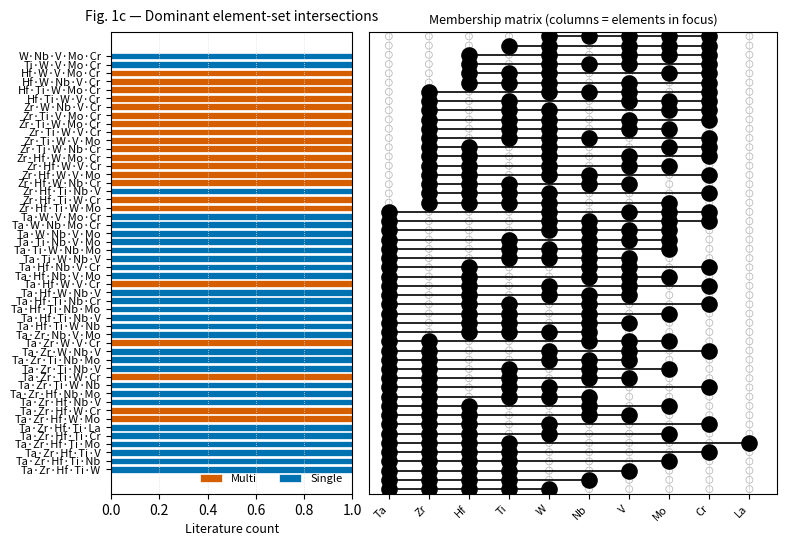

Reproduce this figure in Python.
# Fig. 1c — Class imbalance/overlap: UpSet-style element-set overlaps (Nature-ready)
# Drop-in: just run. Outputs: fig1/fig1c_upset_elements.png and .pdf

import re
from pathlib import Path
import numpy as np
import pandas as pd
import matplotlib.pyplot as plt
from matplotlib.patches import Circle
from matplotlib.collections import LineCollection

# -------------------- Literature lists (as given) --------------------
single_phase_lit  = ['(CrHfMoNbTaTiVZr)C8','(CrHfNbTaTiVWZr)C8','(CrHfNbTaTi)C5','(CrHfNbTaV)C5',
'(CrHfTaTiZr)C5','(CrMoNbTaW)C5','(CrMoNbVW)C5','(CrMoTaVW)C5','(CrMoTiVW)C5',
'(HfLaMoNbTaTiWZr)C8','(HfLaNbTaTiYZr)C7','(HfLaTaTiYZr)C6','(HfMoNbTaTi)C5',
'(HfMoNbTaTiVWZr)C8','(HfMoNbTaTiWZr)C7','(HfMoNbTaTiZr)C6','(HfMoNbTaV)C5','(HfMoNbTaZr)C5',
'(HfMoTaTiZr)C5','(HfNbTaTiV)C5','(HfNbTaTiVWZr)C7','(HfNbTaTiVZr)C6','(HfNbTaTiW)C5',
'(HfNbTaTiWZr)C6','(HfNbTaTiZr)C5','(HfNbTaVW)C5','(HfNbTaVZr)C5','(HfNbTiVZr)C5',
'(HfTaTiVZr)C5','(HfTaTiWZr)C5','(MoNbTaTiV)C5','(MoNbTaTiW)C5','(MoNbTaTiZr)C5',
'(MoNbTaVW)C5','(MoNbTaVZr)C5','(NbTaTiVW)C5','(NbTaTiVZr)C5','(NbTaTiWZr)C5','(NbTaVWZr)C5']
multi_phase_lit   = ['(CrHfMoTiW)C5','(CrHfMoVW)C5','(CrHfMoWZr)C5','(CrHfNbVW)C5','(CrHfNbWZr)C5',
'(CrHfTaVW)C5','(CrHfTaWZr)C5','(CrHfTiVW)C5','(CrHfTiWZr)C5','(CrHfVWZr)C5',
'(CrMoTiVZr)C5','(CrMoTiWZr)C5','(CrNbTiWZr)C5','(CrNbVWZr)C5','(CrTaTiWZr)C5',
'(CrTaVWZr)C5','(CrTiVWZr)C5','(HfMoTaWZr)C5','(HfMoTiWZr)C5','(HfMoVWZr)C5','(MoTiVWZr)C5']

# -------------------- Tunable display parameters --------------------
TOP_ELEMENTS   = 10   # use the N most frequent elements as "sets"
MIN_SET_SIZE   = 2    # keep intersections with at least this many elements
MAX_SET_SIZE   = 5    # ... and at most this many (to stay interpretable)
TOP_INTERSECT  = 50   # show top-N intersections by total count
DOT_SIZE       = 120  # matrix dot size (points^2)
LINE_WIDTH     = 1.2  # line width connecting dots in a row

# Okabe–Ito colorblind-safe palette
COL_SINGLE = "#0072B2"
COL_MULTI  = "#D55E00"
COL_GRID   = "#DDDDDD"

# -------------------- Helpers --------------------
def parse_elements(comp_str: str):
    m = re.search(r"\(([^)]+)\)", str(comp_str))
    if not m: return []
    return re.findall(r"[A-Z][a-z]?", m.group(1))

def make_df(lst, label):
    return pd.DataFrame({"Composition": lst, "Label": label})

# -------------------- Build dataframe --------------------
df = pd.concat([make_df(single_phase_lit, "Single"),
                make_df(multi_phase_lit,  "Multi")], ignore_index=True)
df["Elements"] = df["Composition"].apply(parse_elements)

# Element frequencies → choose focus sets
all_elems = pd.Series([e for row in df["Elements"] for e in row])
elem_counts = all_elems.value_counts()
focus_elems = list(elem_counts.head(TOP_ELEMENTS).index)

# Boolean matrix for focus elements
bool_rows = []
for i, row in df.iterrows():
    present = set(row["Elements"])
    bool_rows.append({e: (e in present) for e in focus_elems})
B = pd.DataFrame(bool_rows, index=df.index).astype(bool)
B["Label"] = df["Label"].values

# Group by boolean membership vector → counts per label
# Each composition maps to exactly one boolean vector over focus_elems
group_cols = focus_elems
grp = B.groupby(group_cols + ["Label"]).size().unstack("Label").fillna(0).astype(int)
# Attach total and intersection size
grp["Total"] = grp.sum(axis=1)
grp = grp[grp["Total"] > 0]
grp = grp.reset_index()

def size_from_row(r):
    return int(sum(bool(r[e]) for e in focus_elems))
grp["SetSize"] = grp.apply(size_from_row, axis=1)

# Keep interpretable intersections
grp = grp[(grp["SetSize"] >= MIN_SET_SIZE) & (grp["SetSize"] <= MAX_SET_SIZE)].copy()
if "Single" not in grp.columns: grp["Single"] = 0
if "Multi" not in grp.columns:  grp["Multi"]  = 0

# Sort and select top intersections
grp = grp.sort_values("Total", ascending=False).head(TOP_INTERSECT).reset_index(drop=True)

# Build a compact label for each intersection (e.g., "Hf·Nb·Ta·Ti")
def combo_label(r):
    members = [e for e in focus_elems if bool(r[e])]
    return "·".join(members)
grp["Combo"] = grp.apply(combo_label, axis=1)

# -------------------- Plot (custom UpSet: bars + membership matrix) --------------------
OUT = Path("fig1"); OUT.mkdir(parents=True, exist_ok=True)

# Prepare geometry
n_rows = len(grp)
n_cols = len(focus_elems)
y_pos = np.arange(n_rows)  # 0 (top) to n_rows-1 (bottom) – we'll invert axis later

fig = plt.figure(figsize=(8.6, 6.0), dpi=220)
gs = fig.add_gridspec(nrows=1, ncols=2, width_ratios=[1.3, 2.2], wspace=0.05)

# Left: horizontal stacked bars (Single + Multi)
ax_bar = fig.add_subplot(gs[0, 0])
single_vals = grp["Single"].values
multi_vals  = grp["Multi"].values

ax_bar.barh(y_pos, multi_vals, color=COL_MULTI, edgecolor="white", linewidth=0.5, label="Multi")
ax_bar.barh(y_pos, single_vals, left=multi_vals, color=COL_SINGLE, edgecolor="white", linewidth=0.5, label="Single")

# Annotate totals at bar ends
totals = grp["Total"].values
for yi, t in zip(y_pos, totals):
    if t > 0:
        ax_bar.text(t + max(0.5, 0.02*totals.max()), yi, f"n={t}", va="center", ha="left", fontsize=8, color="#444444")

ax_bar.set_yticks(y_pos)
# Show compact labels on the left for readability
ax_bar.set_yticklabels(grp["Combo"].values, fontsize=8)
ax_bar.invert_yaxis()  # top = largest
ax_bar.grid(axis="x", linestyle=":", linewidth=0.6, color=COL_GRID)
ax_bar.set_xlabel("Literature count", fontsize=9)
ax_bar.legend(frameon=False, fontsize=8, ncol=2, loc="lower right")
ax_bar.set_title("Fig. 1c — Dominant element-set intersections", fontsize=10, pad=8)

# Right: membership matrix (dots + connecting lines)
ax_mat = fig.add_subplot(gs[0, 1])
ax_mat.set_xlim(-0.5, n_cols - 0.5)
ax_mat.set_ylim(-0.5, n_rows - 0.5)
ax_mat.invert_yaxis()
ax_mat.set_xticks(np.arange(n_cols))
ax_mat.set_xticklabels(focus_elems, rotation=45, ha="right", fontsize=8)
ax_mat.set_yticks([])

# Light vertical grid for elements
for xc in range(n_cols):
    ax_mat.axvline(x=xc, ymin=0, ymax=1, color=COL_GRID, lw=0.6, zorder=0)

# Draw lines connecting dots within each row (between min and max included columns)
for i, r in grp.iterrows():
    cols_in = [j for j, e in enumerate(focus_elems) if bool(r[e])]
    if len(cols_in) >= 2:
        # small horizontal segments between successive included columns at row y=i
        segments = [((cols_in[k], i), (cols_in[k+1], i)) for k in range(len(cols_in)-1)]
        lc = LineCollection(segments, colors="black", linewidths=LINE_WIDTH, zorder=2)
        ax_mat.add_collection(lc)

# Draw dots where element is included
for i, r in grp.iterrows():
    for j, e in enumerate(focus_elems):
        if bool(r[e]):
            ax_mat.scatter(j, i, s=DOT_SIZE, c="black", zorder=3, marker="o")
        else:
            # faint hollow small marker for context (optional, comment to hide)
            ax_mat.scatter(j, i, s=25, facecolors="none", edgecolors="#BBBBBB", linewidths=0.6, zorder=1)

# Add a small side color stripe showing fraction Single (visual cue)
# (optional, can be commented)
frac_single = np.where(totals>0, single_vals / totals, np.nan)
for yi, fs in zip(y_pos, frac_single):
    if np.isfinite(fs):
        ax_mat.add_patch(plt.Rectangle((n_cols-0.25, yi-0.4), 0.2, 0.8,
                                       color=COL_SINGLE, alpha=0.1 + 0.7*fs, lw=0))

ax_mat.set_xlim(-0.5, n_cols - 0.3)  # leave space for stripe
ax_mat.set_title("Membership matrix (columns = elements in focus)", fontsize=9, pad=6)

plt.tight_layout()
png = OUT / "fig1c_upset_elements.png"
pdf = OUT / "fig1c_upset_elements.pdf"
plt.savefig(png, dpi=300, bbox_inches="tight")
plt.savefig(pdf, dpi=300, bbox_inches="tight")
plt.close(fig)

# --------- Also print a compact table ---------
top_tbl = grp[["Combo", "SetSize", "Single", "Multi", "Total"]].copy()
top_tbl["FracSingle"] = np.where(top_tbl["Total"]>0, top_tbl["Single"]/top_tbl["Total"], np.nan)
print("\nTop intersections among focus elements:")
print(top_tbl.to_string(index=False))
print(f"\nSaved: {png.resolve()}\n       {pdf.resolve()}")
